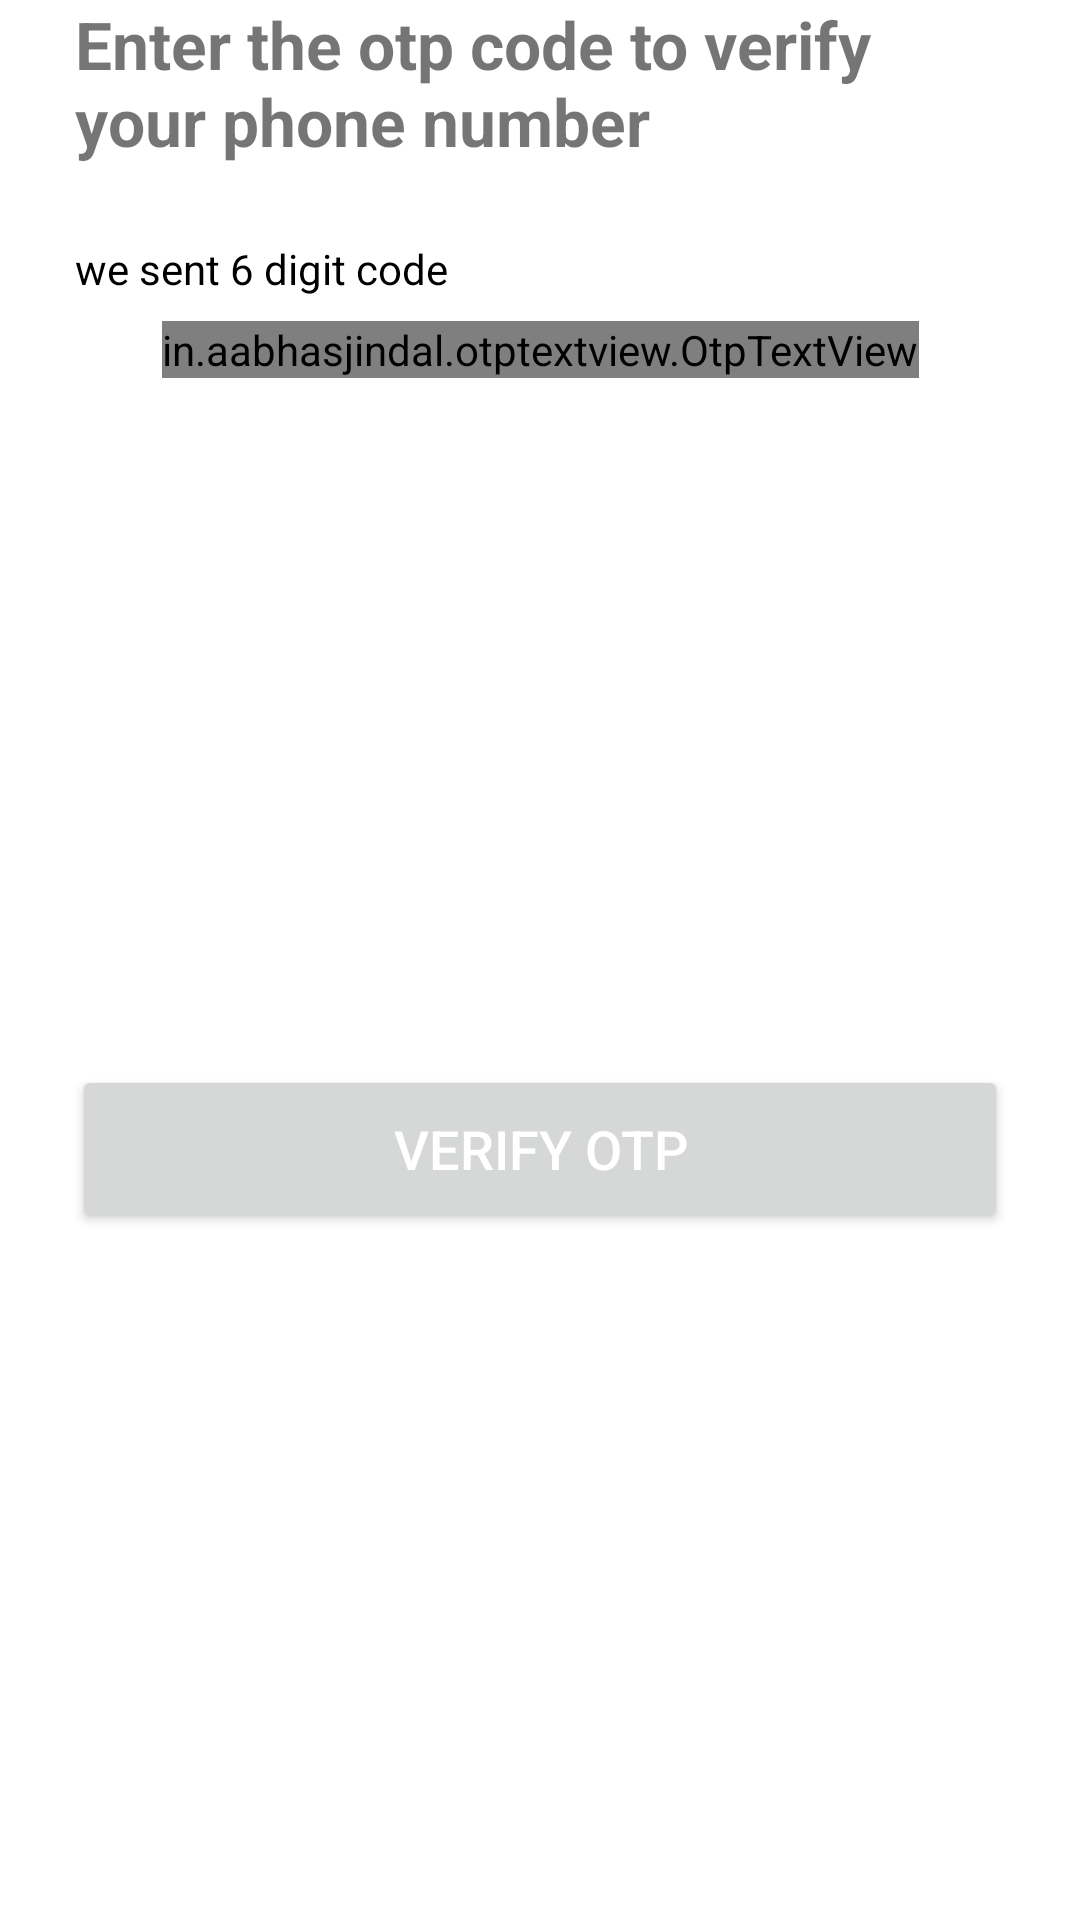

Layout XML and referenced resources for this Android screen:
<!-- AndroidManifest.xml: application theme Theme.AllFirebaseAuth -->
<!-- res/layout/activity_phone_otp.xml -->
<?xml version="1.0" encoding="utf-8"?>
<androidx.constraintlayout.widget.ConstraintLayout xmlns:android="http://schemas.android.com/apk/res/android"
    xmlns:app="http://schemas.android.com/apk/res-auto"
    xmlns:tools="http://schemas.android.com/tools"
    android:layout_width="match_parent"
    android:layout_height="match_parent"
    tools:context=".Activity.PhoneOtpActivity">

    <TextView
        android:id="@+id/tvConfirmationTitle"
        android:layout_width="match_parent"
        android:layout_height="wrap_content"
        android:layout_marginStart="25dp"
        android:layout_marginEnd="25dp"
        android:text="Enter the otp code to verify your phone number"
        android:textSize="22sp"
        android:textStyle="bold"
        app:layout_constraintEnd_toEndOf="parent"
        app:layout_constraintHorizontal_bias="0.5"
        app:layout_constraintStart_toStartOf="parent"
        app:layout_constraintTop_toTopOf="parent" />

    <LinearLayout
        android:id="@+id/linearLayout"
        android:layout_width="match_parent"
        android:layout_height="wrap_content"
        android:layout_margin="25dp"
        android:orientation="horizontal"
        app:layout_constraintEnd_toEndOf="@+id/tvConfirmationTitle"
        app:layout_constraintStart_toStartOf="@+id/tvConfirmationTitle"
        app:layout_constraintTop_toBottomOf="@+id/tvConfirmationTitle">

        <TextView
            android:id="@+id/tvMessageBody"
            android:layout_width="wrap_content"
            android:layout_height="wrap_content"
            android:text="we sent 6 digit code"
            android:textColor="@color/black"
            android:textSize="14sp" />

        <TextView
            android:id="@+id/tvDisplayPhoneNumber"
            android:layout_width="wrap_content"
            android:layout_height="wrap_content"
            android:textSize="14sp"
            android:textStyle="bold" />

    </LinearLayout>

    <in.aabhasjindal.otptextview.OtpTextView
        android:id="@+id/otpView"
        android:layout_width="wrap_content"
        android:layout_height="wrap_content"
        android:layout_gravity="center"
        android:layout_marginTop="8dp"
        android:textColor="@color/black"
        app:bar_enabled="true"
        app:bar_height="1dp"
        app:layout_constraintEnd_toEndOf="@+id/linearLayout"
        app:layout_constraintStart_toStartOf="@+id/linearLayout"
        app:layout_constraintTop_toBottomOf="@+id/linearLayout"
        app:length="6"
        app:otp_text_size="24dp"
        app:width="40dp" />

    <Button
        android:id="@+id/btnContinuePhone"
        android:layout_width="match_parent"
        android:layout_height="?attr/actionBarSize"
        android:layout_marginStart="24dp"
        android:layout_marginEnd="24dp"
        android:text="verify otp"
        android:textColor="@color/white"
        android:textSize="18sp"
        app:layout_constraintBottom_toBottomOf="parent"
        app:layout_constraintEnd_toEndOf="parent"
        app:layout_constraintHorizontal_bias="0.0"
        app:layout_constraintStart_toStartOf="parent"
        app:layout_constraintTop_toBottomOf="@+id/otpView" />
</androidx.constraintlayout.widget.ConstraintLayout>
<!-- resources referenced by this layout -->
<resources>
  <style name="Theme.AllFirebaseAuth" parent="Theme.MaterialComponents.DayNight.DarkActionBar">
          
          <item name="colorPrimary">@color/purple_500</item>
          <item name="colorPrimaryVariant">@color/purple_700</item>
          <item name="colorOnPrimary">@color/white</item>
          
          <item name="colorSecondary">@color/teal_200</item>
          <item name="colorSecondaryVariant">@color/teal_700</item>
          <item name="colorOnSecondary">@color/black</item>
          
          <item name="android:statusBarColor" tools:targetApi="l">?attr/colorPrimaryVariant</item>
          
      </style>
  <!-- not gathered from this repository: default colours our renderer supplied (Android Studio template values) -->
  <color name="purple_500">#FF6200EE</color>
  <color name="purple_700">#FF3700B3</color>
  <color name="teal_200">#FF03DAC5</color>
  <color name="teal_700">#FF018786</color>
  <color name="black">#FF000000</color>
  <color name="white">#FFFFFFFF</color>
</resources>
